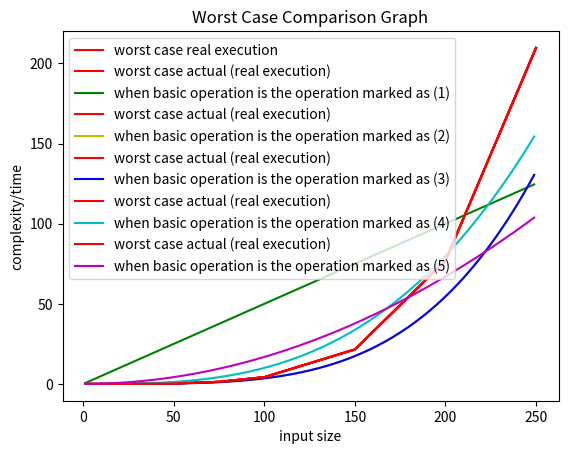

Write Python code to recreate this figure.
# Requirements matplotlib
# you could install with this command :  pip install matplotlib

import matplotlib.pyplot as plt 
import math


# Compare the theoretical results and the actual execution times using graphs. Use graphs
# where the x-axis denotes the input size and the y-axis denotes the complexity/time.

# Worst Case Real Graph
def worstcasereal():

    # Actual execution times of W(n)
    x_worst = [1, 5, 10, 25, 50, 75, 100, 150, 200, 250]
    y_worst = [0.00000, 0.00000, 0.00099, 0.01575, 0.26797, 1.30855 , 4.22626, 21.52973, 76.90652, 209.67806]
    plt.plot(x_worst, y_worst , color = "r" ,label = "worst case real execution" )

    plt.title("Worst Case Real Execution Graph")    # giving a title to my graph
    plt.xlabel("input size")        # naming the x axis
    plt.ylabel("complexity/time")   # naming the y axis

    # show a legend on the plot
    plt.legend()

    plt.show()

# Worst Case Graph 1
def worstcasecomparison1():

    # Actual execution times of W(n)
    x_worst = [1, 5, 10, 25, 50, 75, 100, 150, 200, 250]
    y_worst = [0.00000, 0.00000, 0.00099, 0.01575, 0.26797, 1.30855 , 4.22626, 21.52973, 76.90652, 209.67806]
    plt.plot(x_worst, y_worst , color = "r" ,label = "worst case actual (real execution)" ) 


    #Graph of the theoretical analysis when basic operation is the operation marked as (1)
    x_cords1 = range(1,250)
    y_cords1 = [x/2 for x in x_cords1]   # theta(n)  complexity
    plt.plot(x_cords1, y_cords1, color="g" , label = "when basic operation is the operation marked as (1)" )


    plt.title("Worst Case Comparison Graph")    # giving a title to my graph
    plt.xlabel("input size")        # naming the x axis
    plt.ylabel("complexity/time")   # naming the y axis

    # show a legend on the plot
    plt.legend()

    plt.show()

# Worst Case Graph 2
def worstcasecomparison2():

    # Actual execution times of W(n)
    x_worst = [1, 5, 10, 25, 50, 75, 100, 150, 200, 250]
    y_worst = [0.00000, 0.00000, 0.00099, 0.01575, 0.26797, 1.30855 , 4.22626, 21.52973, 76.90652, 209.67806]
    plt.plot(x_worst, y_worst , color = "r" ,label = "worst case actual (real execution)" ) 


    #Graph of the theoretical analysis when basic operation is the operation marked as (2)
    x_cords1 = range(1,250)
    y_cords1 = [( (x**4)/3 + (3*(x**3))/2 + (7*(x**2))/6 )/10000000  for x in x_cords1]   # # n4/3 + 3n3/2 + 7n2/6 function complexity
    plt.plot(x_cords1, y_cords1, color="y" , label = "when basic operation is the operation marked as (2)" )


    plt.title("Worst Case Comparison Graph")    # giving a title to my graph
    plt.xlabel("input size")        # naming the x axis
    plt.ylabel("complexity/time")   # naming the y axis

    # show a legend on the plot
    plt.legend()

    plt.show()

# Worst Case Graph 3
def worstcasecomparison3():

    # Actual execution times of W(n)
    x_worst = [1, 5, 10, 25, 50, 75, 100, 150, 200, 250]
    y_worst = [0.00000, 0.00000, 0.00099, 0.01575, 0.26797, 1.30855 , 4.22626, 21.52973, 76.90652, 209.67806]
    plt.plot(x_worst, y_worst , color = "r" ,label = "worst case actual (real execution)" ) 


    #Graph of the theoretical analysis when basic operation is the operation marked as (3)
    x_cords1 = range(1,250)
    y_cords1 = [( (x**4)/3 + (3*(x**3))/2 + (7*(x**2))/6 )/10000000 for x in x_cords1]   # n4/3 + 3n3/2 + 7n2/6
    plt.plot(x_cords1, y_cords1, color="b" , label = "when basic operation is the operation marked as (3)" )


    plt.title("Worst Case Comparison Graph")    # giving a title to my graph
    plt.xlabel("input size")        # naming the x axis
    plt.ylabel("complexity/time")   # naming the y axis

    # show a legend on the plot
    plt.legend()

    plt.show()

# Worst Case Graph 4
def worstcasecomparison4():

    # Actual execution times of W(n)
    x_worst = [1, 5, 10, 25, 50, 75, 100, 150, 200, 250]
    y_worst = [0.00000, 0.00000, 0.00099, 0.01575, 0.26797, 1.30855 , 4.22626, 21.52973, 76.90652, 209.67806]
    plt.plot(x_worst, y_worst , color = "r" ,label = "worst case actual (real execution)" ) 


    #Graph of the theoretical analysis when basic operation is the operation marked as (4)
    x_cords1 = range(1,250)
    y_cords1 = [ (x**3) /100000 for x in x_cords1]   # theta ( n^3 ) function complexity
    plt.plot(x_cords1, y_cords1, color="c" , label = "when basic operation is the operation marked as (4)" )


    plt.title("Worst Case Comparison Graph")    # giving a title to my graph
    plt.xlabel("input size")        # naming the x axis
    plt.ylabel("complexity/time")   # naming the y axis

    # show a legend on the plot
    plt.legend()

    plt.show()


# Worst Case Graph 5
def worstcasecomparison5():

    # Actual execution times of W(n)
    x_worst = [1, 5, 10, 25, 50, 75, 100, 150, 200, 250]
    y_worst = [0.00000, 0.00000, 0.00099, 0.01575, 0.26797, 1.30855 , 4.22626, 21.52973, 76.90652, 209.67806]
    plt.plot(x_worst, y_worst , color = "r" ,label = "worst case actual (real execution)" ) 


    #Graph of the theoretical analysis when basic operation is the operation marked as (5)
    x_cords1 = range(1,250)
    y_cords1 = [ ( ( (x**2) + x )/2 ) /300 for x in x_cords1]   #  (n2 + n)/2
    plt.plot(x_cords1, y_cords1, color="m" , label = "when basic operation is the operation marked as (5)" )


    plt.title("Worst Case Comparison Graph")    # giving a title to my graph
    plt.xlabel("input size")        # naming the x axis
    plt.ylabel("complexity/time")   # naming the y axis

    # show a legend on the plot
    plt.legend()

    plt.show()    


worstcasereal()
worstcasecomparison1()
worstcasecomparison2()
worstcasecomparison3()
worstcasecomparison4()
worstcasecomparison5()